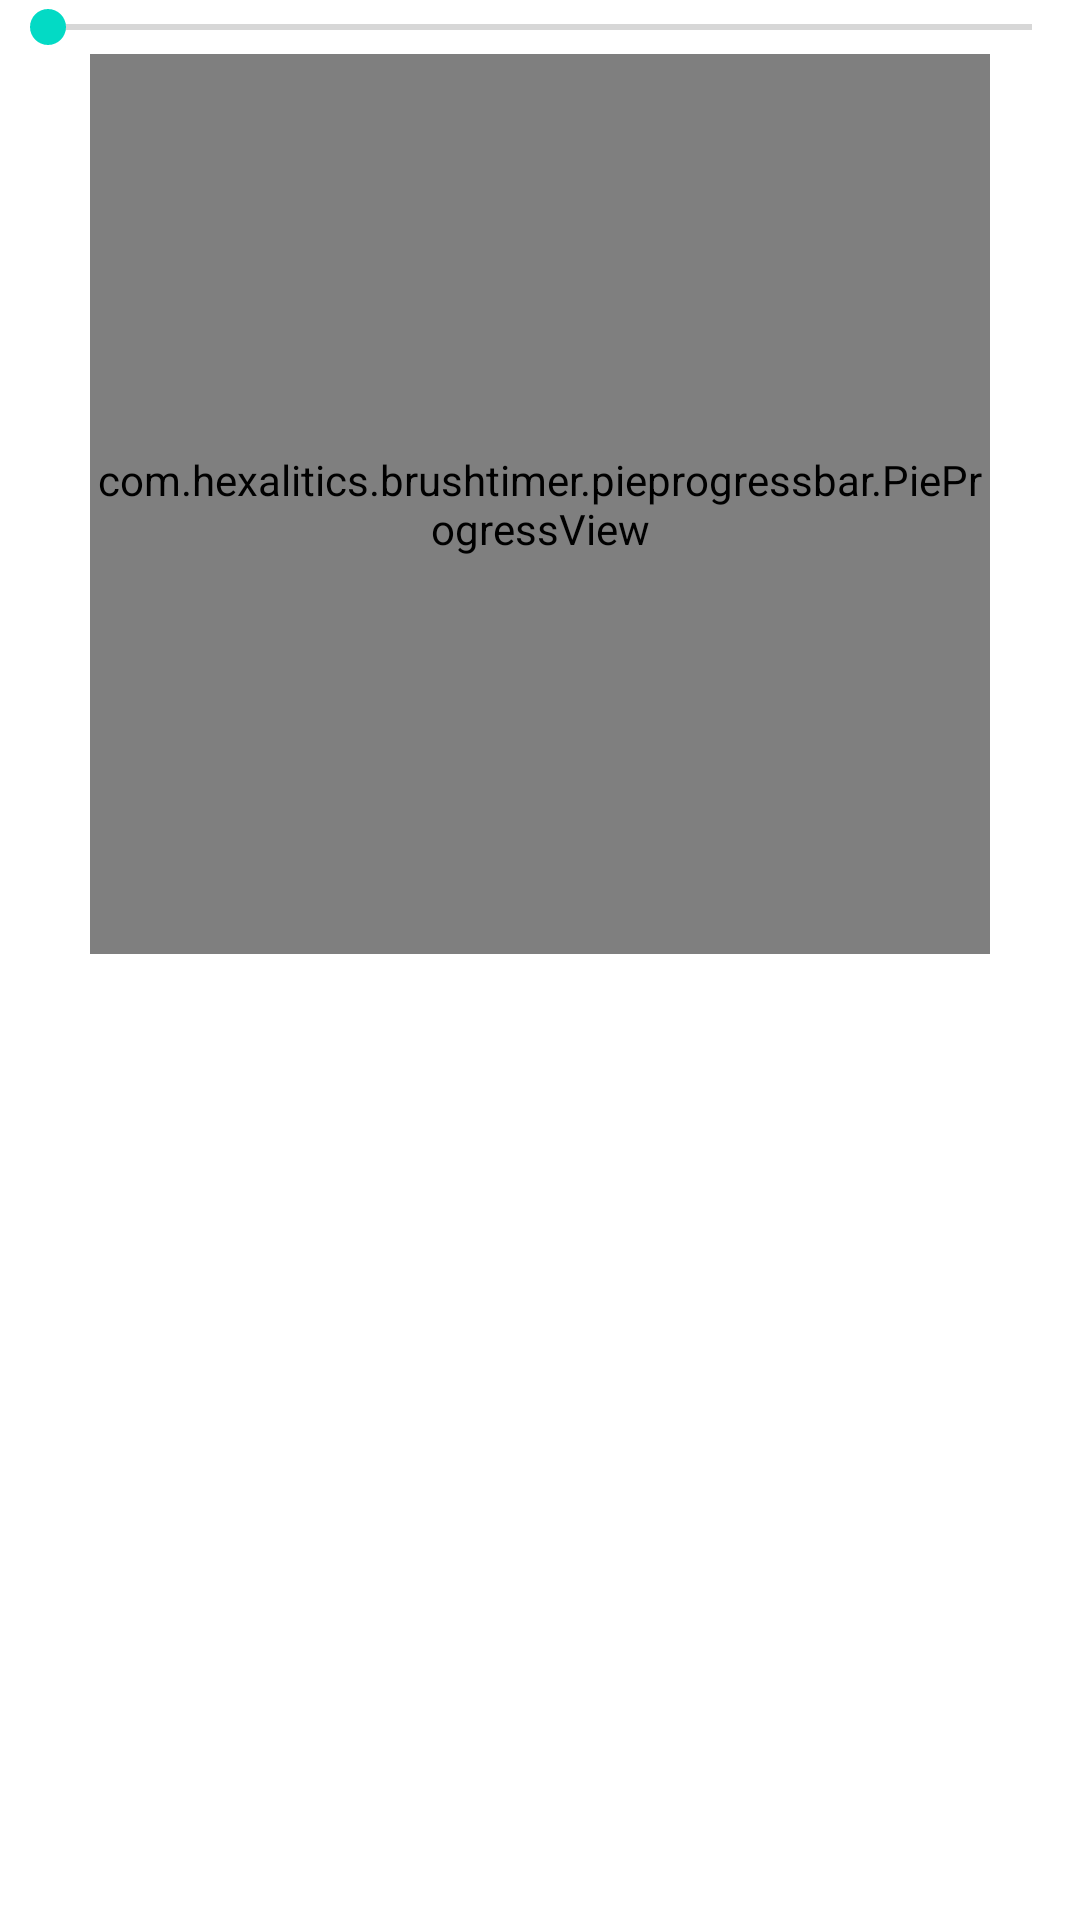

Layout XML and referenced resources for this Android screen:
<!-- AndroidManifest.xml: application theme Theme.PieProgressBar -->
<!-- res/layout/activity_progress_pie.xml -->
<?xml version="1.0" encoding="utf-8"?>
<LinearLayout xmlns:android="http://schemas.android.com/apk/res/android"
    xmlns:tools="http://schemas.android.com/tools"
    android:layout_width="match_parent"
    android:layout_height="match_parent"
    android:orientation="vertical"
    >

    <SeekBar
        android:id="@+id/seekBar"
        android:layout_width="match_parent"
        android:layout_height="wrap_content"
        android:layout_margin="@dimen/margin_top" />

    <com.hexalitics.brushtimer.pieprogressbar.PieProgressView
        android:id="@+id/progressPie"
        android:layout_width="300dp"
        android:layout_height="300dp"
        android:layout_gravity="center"
        android:layout_margin="@dimen/margin_top"

        />

</LinearLayout>
<!-- resources referenced by this layout -->
<resources>
  <style name="Theme.PieProgressBar" parent="Theme.MaterialComponents.DayNight.DarkActionBar">
          
          <item name="colorPrimary">@color/purple_500</item>
          <item name="colorPrimaryVariant">@color/purple_700</item>
          <item name="colorOnPrimary">@color/white</item>
          
          <item name="colorSecondary">@color/teal_200</item>
          <item name="colorSecondaryVariant">@color/teal_700</item>
          <item name="colorOnSecondary">@color/black</item>
          
          <item name="android:statusBarColor">?attr/colorPrimaryVariant</item>
          
      </style>
  <color name="purple_500">#FF6200EE</color>
  <color name="purple_700">#FF3700B3</color>
  <color name="white">#FFFFFFFF</color>
  <color name="teal_200">#FF03DAC5</color>
  <color name="teal_700">#FF018786</color>
  <color name="black">#FF000000</color>
</resources>
